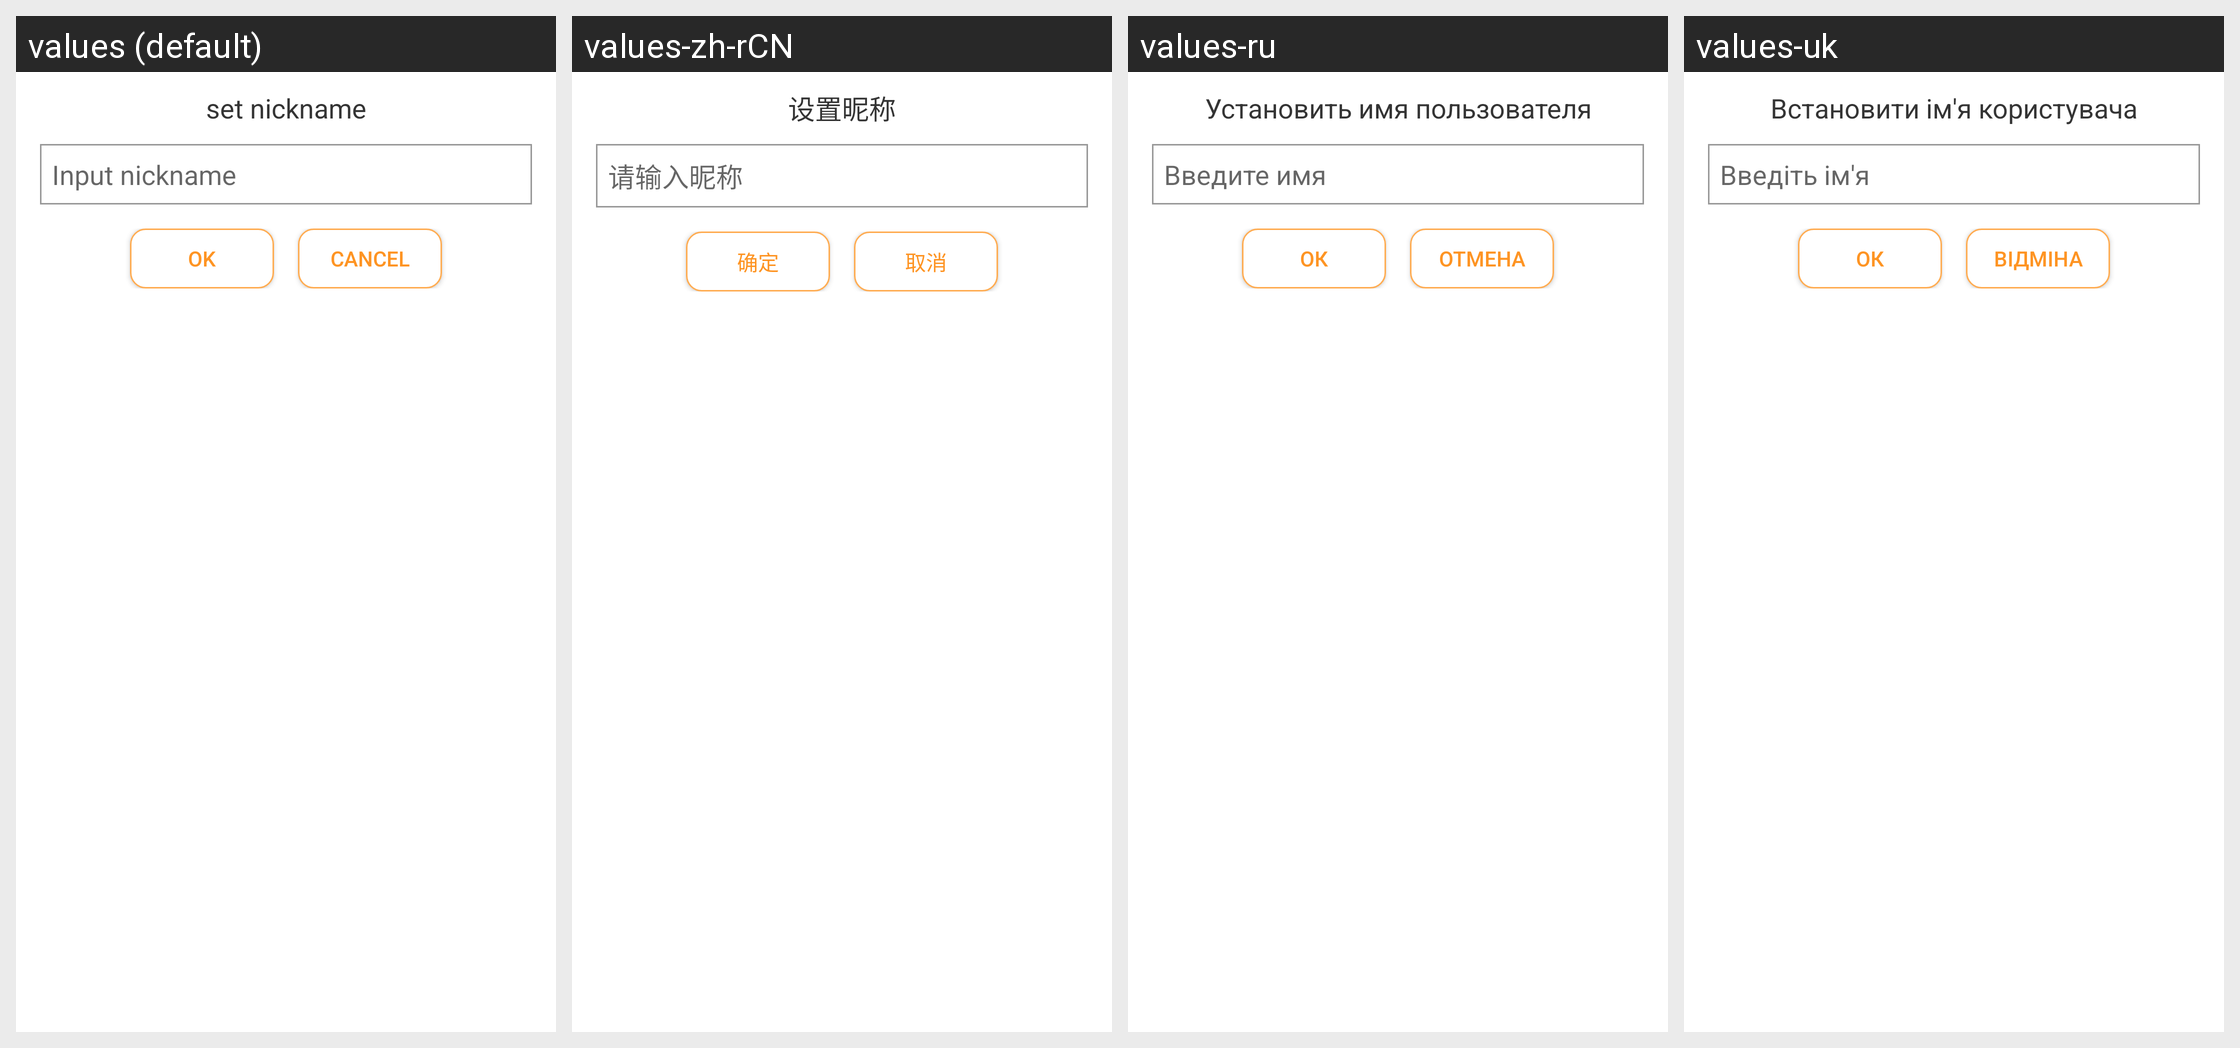

Translations of the strings shown on this Android screen, per locale in the grid:
Android screen res/layout/dialog_modify_name.xml rendered under 4 locales, left to right: values (default), values-zh-rCN, values-ru, values-uk. Device: Nexus 5 (rendered at 1080×1920; each locale shown at half size, 540×960, under a caption strip naming it); theme AppTheme_two.
Other locales in the repository, not shown: values-ja-rJP, values-pt, values-zh-rTW.
Strings drawn on this screen, with the default value and each locale's value (text and hints the layout hard-codes, and strings that could not be matched under every locale, appear in the picture but are not listed):

set_nickname
  values: set nickname
  values-zh-rCN: 设置昵称
  values-ru: Установить имя пользователя
  values-uk: Встановити ім'я користувача

please_input_nickname
  values: Input nickname
  values-zh-rCN: 请输入昵称
  values-ru: Введите имя
  values-uk: Введіть ім'я

ok
  values: OK
  values-zh-rCN: 确定
  values-ru: ОК
  values-uk: ОК

cancel
  values: cancel
  values-zh-rCN: 取消
  values-ru: Отмена
  values-uk: Відміна
